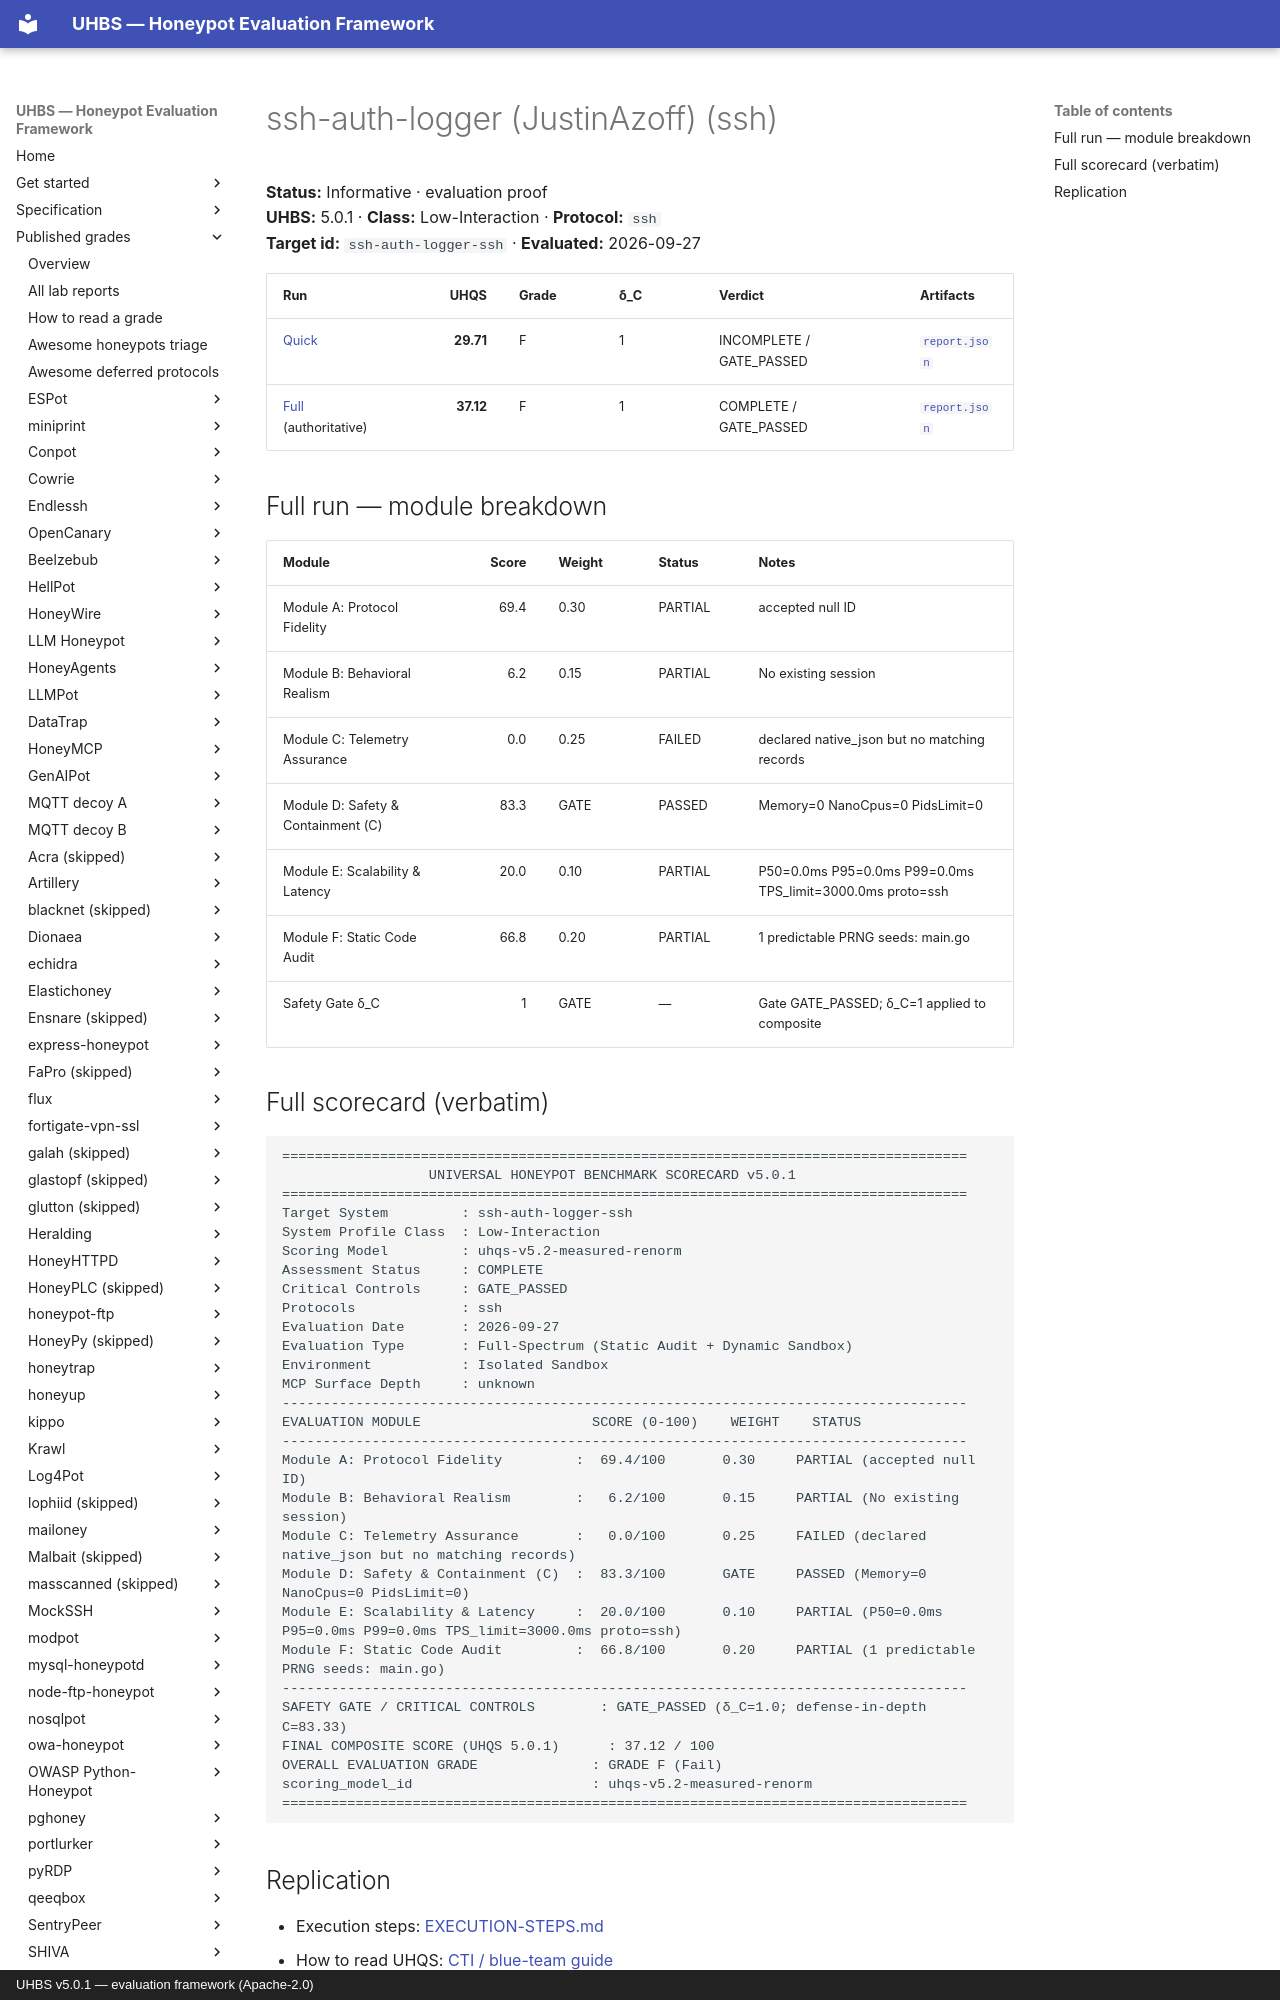

repository: uhbs/uhbs-standard · page: conformance/latest/results-5.0.1/ssh-auth-logger/ssh/index.html · generator: mkdocs · copyright: UHBS v5.0.1 — evaluation framework (Apache-2.0)

# ssh-auth-logger (JustinAzoff) (ssh)

**Status:** Informative · evaluation proof  
**UHBS:** 5.0.1 · **Class:** Low-Interaction · **Protocol:** `ssh`  
**Target id:** `ssh-auth-logger-ssh` · **Evaluated:** 2026-09-27

| Run | UHQS | Grade | δ_C | Verdict | Artifacts |
| --- | ---: | --- | --- | --- | --- |
| [Quick](quick/SCORECARD.txt) | **29.71** | F | 1 | INCOMPLETE / GATE_PASSED | [`report.json`](quick/report.json) |
| [Full](full/SCORECARD.txt) (authoritative) | **37.12** | F | 1 | COMPLETE / GATE_PASSED | [`report.json`](full/report.json) |

## Full run — module breakdown

| Module | Score | Weight | Status | Notes |
| --- | ---: | --- | --- | --- |
| Module A: Protocol Fidelity | 69.4 | 0.30 | PARTIAL | accepted null ID |
| Module B: Behavioral Realism | 6.2 | 0.15 | PARTIAL | No existing session |
| Module C: Telemetry Assurance | 0.0 | 0.25 | FAILED | declared native_json but no matching records |
| Module D: Safety & Containment (C) | 83.3 | GATE | PASSED | Memory=0 NanoCpus=0 PidsLimit=0 |
| Module E: Scalability & Latency | 20.0 | 0.10 | PARTIAL | P50=0.0ms P95=0.0ms P99=0.0ms TPS_limit=3000.0ms proto=ssh |
| Module F: Static Code Audit | 66.8 | 0.20 | PARTIAL | 1 predictable PRNG seeds: main.go |
| Safety Gate δ_C | 1 | GATE | — | Gate GATE_PASSED; δ_C=1 applied to composite |
